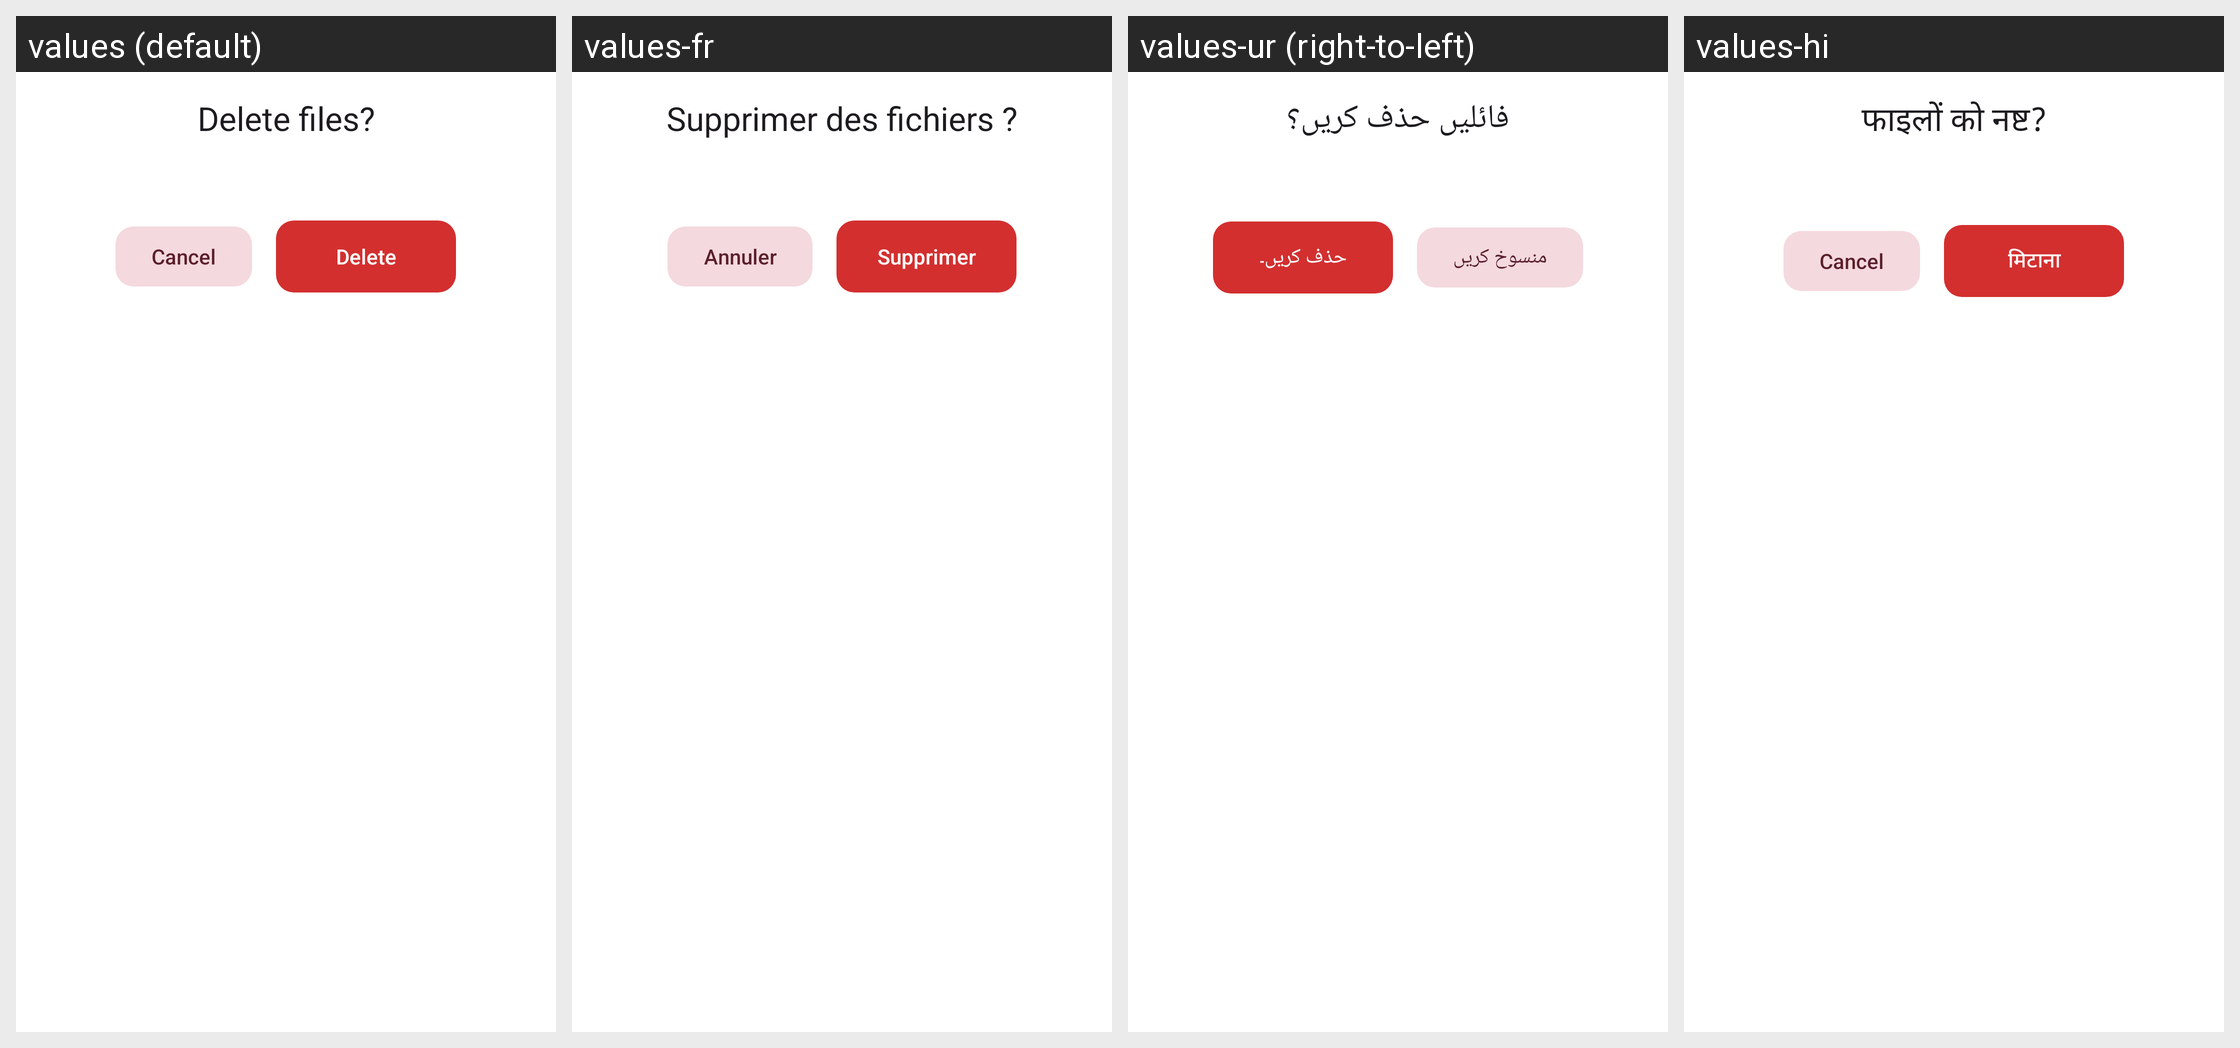

Strings drawn on this Android screen and how each of the app's shown locales translates them:
Android screen res/layout/dialog_delete.xml rendered under 4 locales, left to right: values (default), values-fr, values-ur (right-to-left), values-hi. Device: Nexus 5 (rendered at 1080×1920; each locale shown at half size, 540×960, under a caption strip naming it); theme Theme.FastMediaSorter.
Other locales in the repository, not shown: values-ar, values-bn, values-de, values-es, values-it, values-pt, values-ru, values-uk.
Strings drawn on this screen, with the default value and each locale's value (text and hints the layout hard-codes, and strings that could not be matched under every locale, appear in the picture but are not listed):

cancel
  values: Cancel
  values-fr: Annuler
  values-ur: منسوخ کریں
  values-hi: Cancel  [not translated; the default value is used]

delete
  values: Delete
  values-fr: Supprimer
  values-ur: حذف کریں۔
  values-hi: मिटाना
